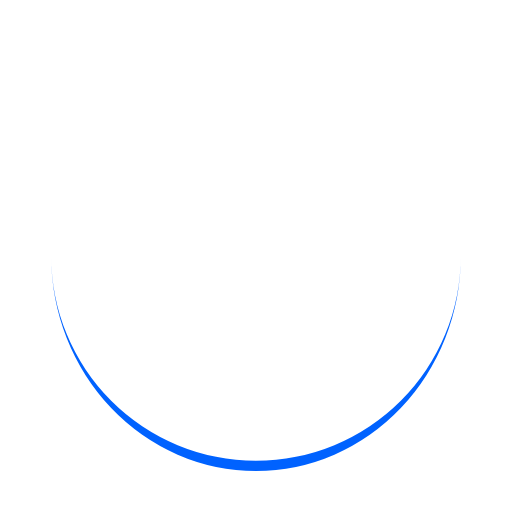
t = 0.00 s
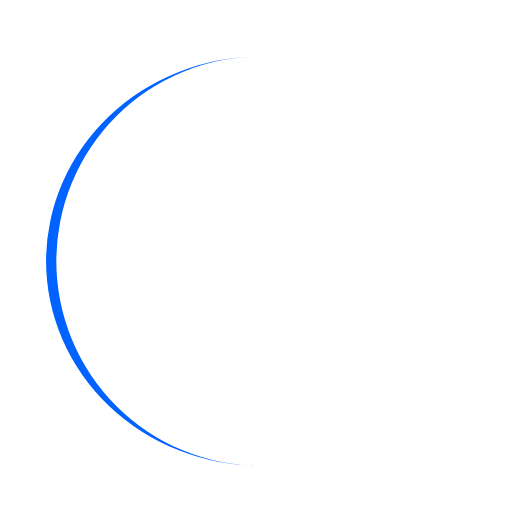
t = 0.25 s
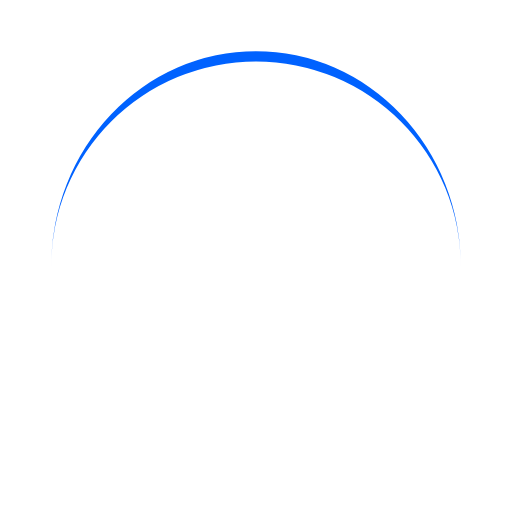
t = 0.50 s
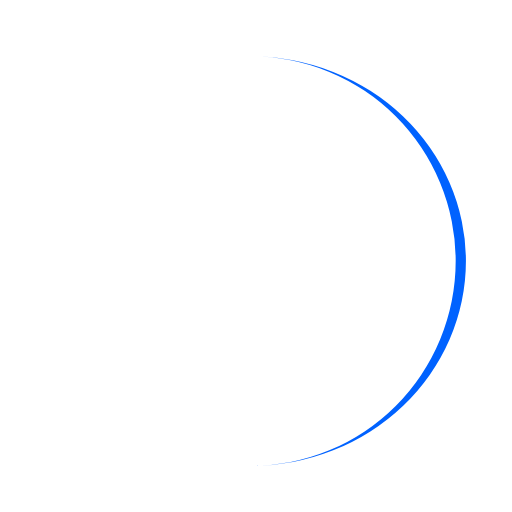
t = 0.75 s

The animated SVG that drew these frames (rendered in a browser with its animation timeline set to each time). Animation: 1 SMIL element (animateTransform=1); one cycle of 1.00 s, repeats indefinitely.

<?xml version="1.0" encoding="utf-8"?>
<svg xmlns="http://www.w3.org/2000/svg" xmlns:xlink="http://www.w3.org/1999/xlink" style="margin: auto; background: none; display: block; shape-rendering: auto;" width="200px" height="200px" viewBox="0 0 100 100" preserveAspectRatio="xMidYMid">
<path d="M10 50A40 40 0 0 0 90 50A40 42 0 0 1 10 50" fill="#0062ff" stroke="none">
  <animateTransform attributeName="transform" type="rotate" dur="1s" repeatCount="indefinite" keyTimes="0;1" values="0 50 51;360 50 51"></animateTransform>
</path>
<!-- [ldio] generated by https://loading.io/ --></svg>